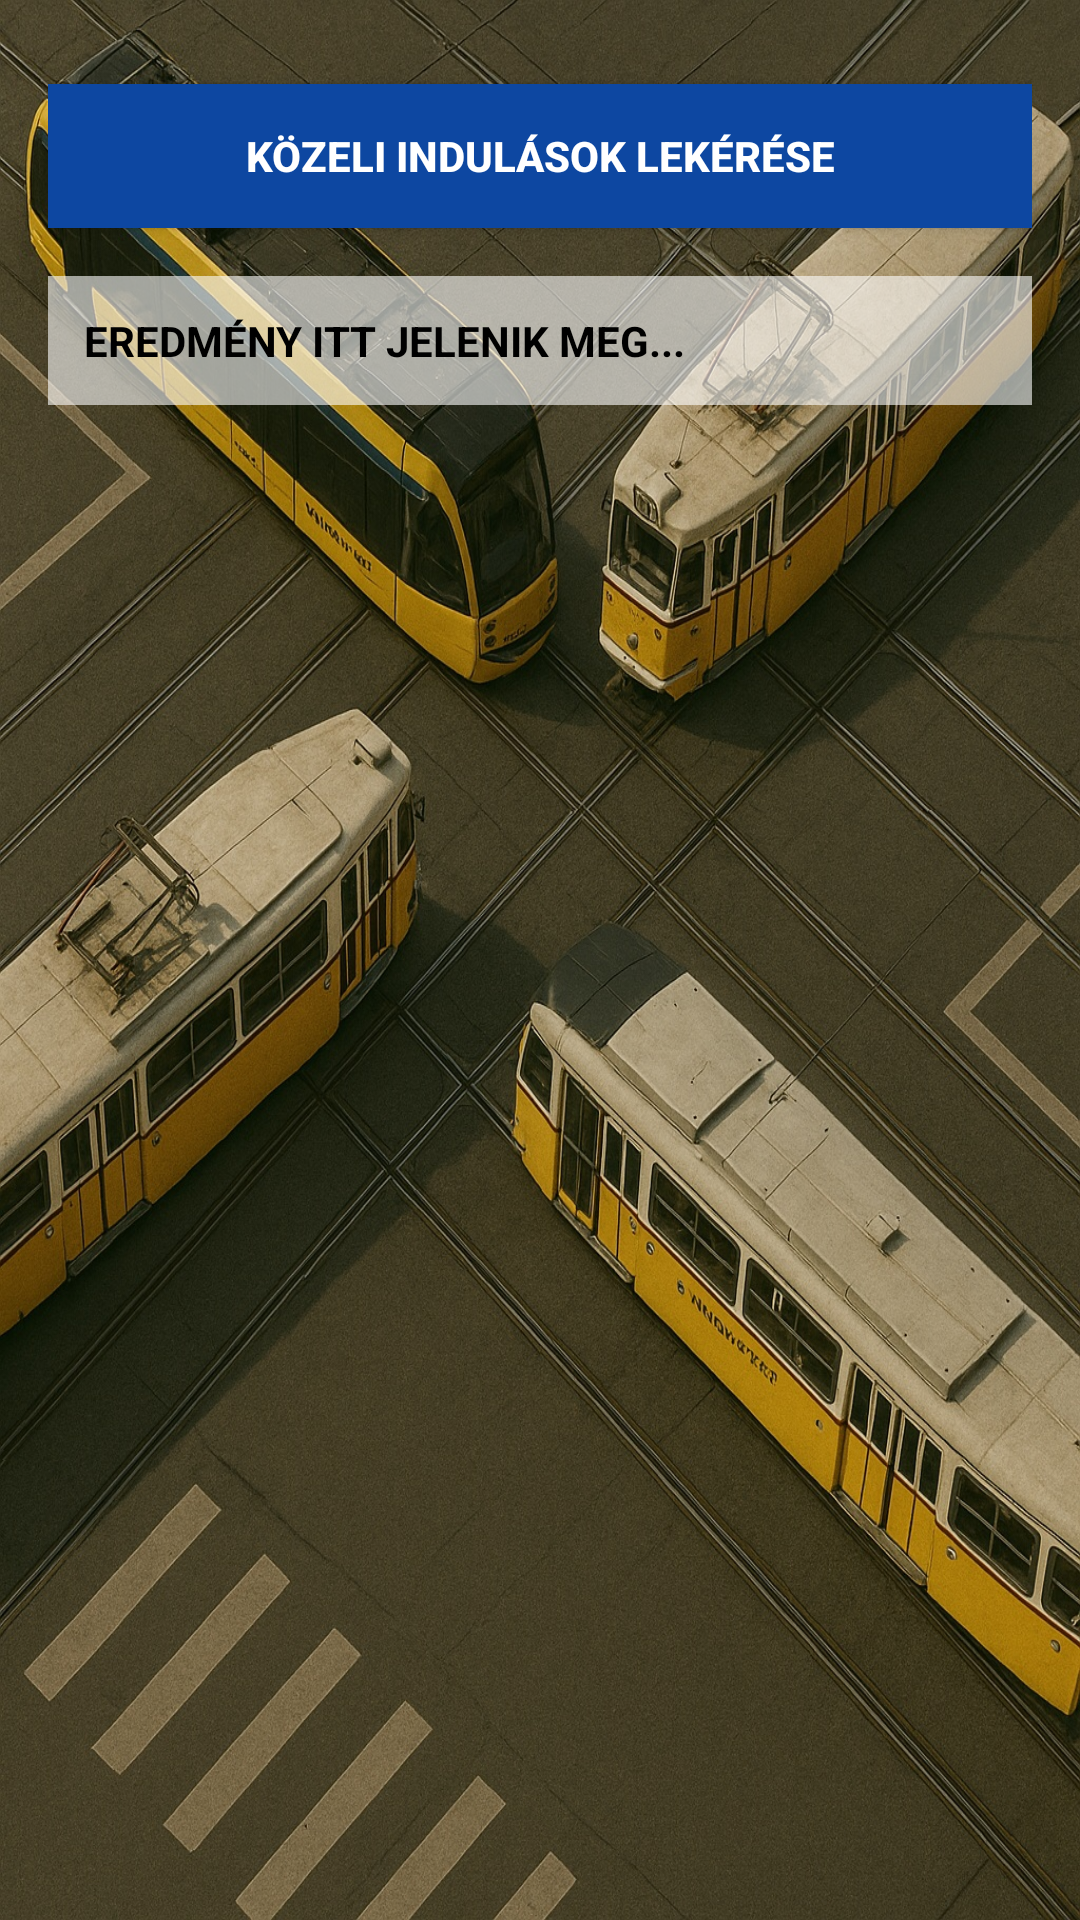

Android layout source for this screen:
<!-- AndroidManifest.xml: application theme Theme.Na3 -->
<!-- res/layout/activity_dk3.xml -->
<LinearLayout xmlns:android="http://schemas.android.com/apk/res/android"
    android:orientation="vertical"
    android:padding="16dp"
    android:layout_width="match_parent"
    android:layout_height="match_parent"
    android:background="@drawable/background_dk3">

    <Button
        android:id="@+id/btnQuery"
        android:layout_width="match_parent"
        android:layout_height="wrap_content"
        android:layout_marginTop="12dp"
        android:textAllCaps="true"
        android:textStyle="bold"
        android:background="#0D47A1"
        android:backgroundTint="@null"
        android:textColor="@android:color/white"
        android:text="KÖZELI INDULÁSOK LEKÉRÉSE" />

    <ScrollView
        android:layout_width="match_parent"
        android:layout_height="0dp"
        android:layout_weight="1"
        android:paddingTop="16dp">

        <TextView
            android:id="@+id/textResult"
            android:layout_width="match_parent"
            android:layout_height="wrap_content"
            android:padding="12dp"
            android:background="#99FFFFFF"
            android:text="EREDMÉNY ITT JELENIK MEG..."
            android:textColor="#000000"
            android:textStyle="bold"
            android:textSize="14sp"
            android:textIsSelectable="true"
            android:scrollbars="vertical" />
    </ScrollView>
</LinearLayout>
<!-- resources referenced by this layout -->
<resources>
  <!-- drawable background_dk3: jpg bitmap (drawable, 731161 bytes) -->
  <style name="Theme.Na3" parent="Theme.MaterialComponents.DayNight.NoActionBar">
          <item name="colorPrimary">@color/purple_500</item>
          <item name="colorSecondary">@color/teal_200</item>
          <item name="android:windowBackground">@color/white</item>
      </style>
  <color name="purple_500">#0C3EB3</color>
  <color name="teal_200">#03DAC5</color>
  <color name="white">#FFFFFF</color>
</resources>
